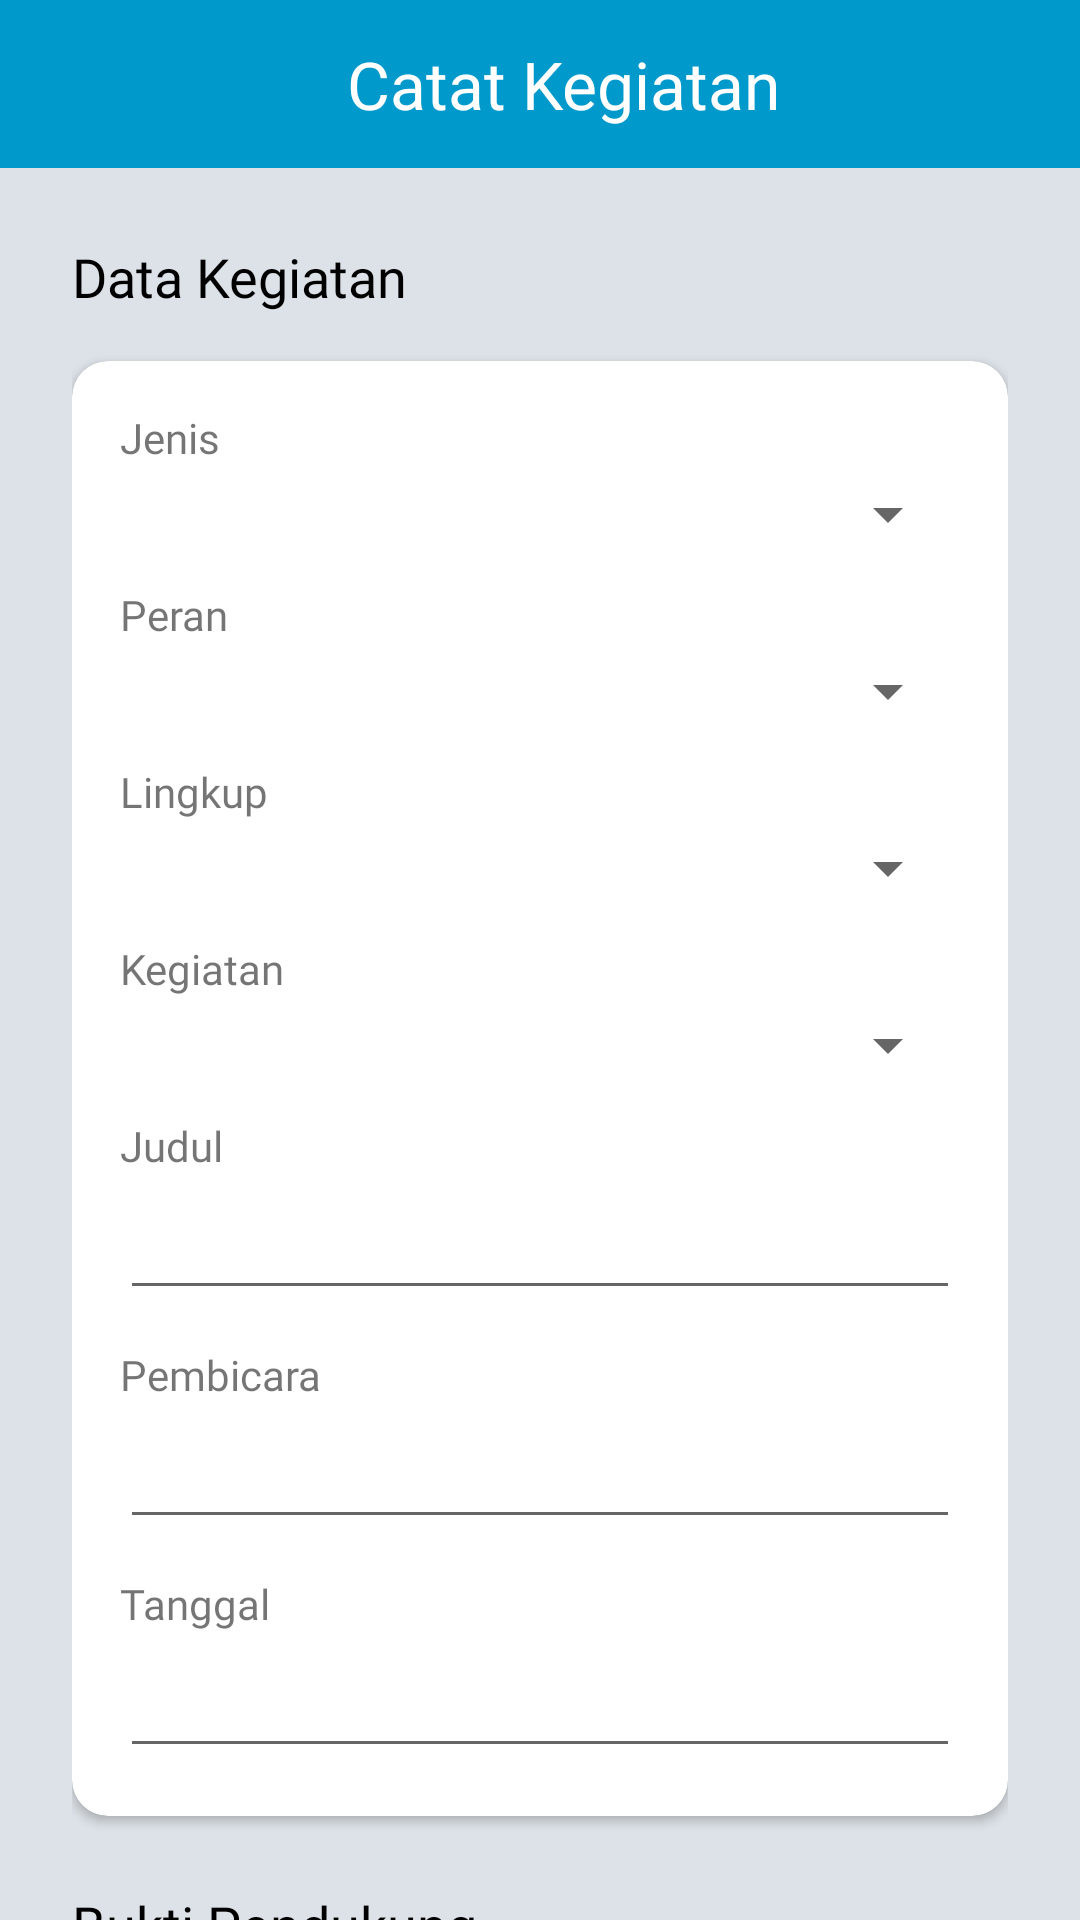

Here is an Android app screen rendered from its layout file. Give the layout XML and the strings, colors and styles it references.
<!-- AndroidManifest.xml: application theme AppTheme -->
<!-- res/layout/activity_add_event.xml -->
<?xml version="1.0" encoding="utf-8"?>
<LinearLayout
    xmlns:android="http://schemas.android.com/apk/res/android"
    xmlns:app="http://schemas.android.com/apk/res-auto"
    xmlns:tools="http://schemas.android.com/tools"
    android:layout_width="match_parent"
    android:layout_height="match_parent"
    android:orientation="vertical"
    android:background="@color/colorBackground"
    tools:context=".activity.AddEventActivity">

    <androidx.appcompat.widget.Toolbar
        android:id="@+id/toolbar"
        android:layout_width="match_parent"
        android:layout_height="?attr/actionBarSize"
        android:background="@color/colorPrimaryDark">

        <FrameLayout
            android:layout_width="match_parent"
            android:layout_height="match_parent">

            <TextView
                android:layout_width="wrap_content"
                android:layout_height="wrap_content"
                android:text="Catat Kegiatan"
                android:fontFamily="@font/montserrat_light"
                android:textColor="@android:color/white"
                android:textAppearance="@style/TextAppearance.AppCompat.Large"
                android:layout_gravity="center"/>

        </FrameLayout>

    </androidx.appcompat.widget.Toolbar>

    <androidx.core.widget.NestedScrollView
        android:layout_width="match_parent"
        android:layout_height="wrap_content">

        <LinearLayout
            android:layout_width="match_parent"
            android:layout_height="wrap_content"
            android:layout_marginLeft="24dp"
            android:layout_marginRight="24dp"
            android:orientation="vertical">

            <TextView
                android:layout_width="match_parent"
                android:layout_height="wrap_content"
                android:layout_marginBottom="16dp"
                android:layout_marginTop="24dp"
                android:text="Data Kegiatan"
                android:textAllCaps="false"
                android:textAppearance="@style/TextAppearance.AppCompat.Medium"
                android:fontFamily="@font/montserrat_bold"
                android:textColor="@android:color/black"/>

            <androidx.cardview.widget.CardView
                android:layout_width="match_parent"
                android:layout_height="wrap_content"
                android:layout_marginBottom="24dp"
                app:cardCornerRadius="12dp">

                <LinearLayout
                    android:layout_width="match_parent"
                    android:layout_height="wrap_content"
                    android:padding="16dp"
                    android:orientation="vertical">

                    <TextView
                        android:layout_width="match_parent"
                        android:layout_height="wrap_content"
                        android:layout_marginBottom="4dp"
                        android:text="Jenis"
                        android:fontFamily="@font/montserrat_light"
                        android:textAppearance="@style/TextAppearance.AppCompat.Small"/>

                    <Spinner
                        android:id="@+id/spinnerJenis"
                        android:layout_width="match_parent"
                        android:layout_height="wrap_content"
                        android:layout_marginBottom="12dp"/>

                    <TextView
                        android:layout_width="match_parent"
                        android:layout_height="wrap_content"
                        android:layout_marginBottom="4dp"
                        android:text="Peran"
                        android:fontFamily="@font/montserrat_light"
                        android:textAppearance="@style/TextAppearance.AppCompat.Small"/>

                    <Spinner
                        android:id="@+id/spinnerPeran"
                        android:layout_width="match_parent"
                        android:layout_height="wrap_content"
                        android:fontFamily="@font/montserrat_light"
                        android:layout_marginBottom="12dp"/>

                    <TextView
                        android:layout_width="match_parent"
                        android:layout_height="wrap_content"
                        android:layout_marginBottom="4dp"
                        android:text="Lingkup"
                        android:fontFamily="@font/montserrat_light"
                        android:textAppearance="@style/TextAppearance.AppCompat.Small"/>

                    <Spinner
                        android:id="@+id/spinnerLingkup"
                        android:layout_width="match_parent"
                        android:layout_height="wrap_content"
                        android:layout_marginBottom="12dp"/>

                    <TextView
                        android:layout_width="match_parent"
                        android:layout_height="wrap_content"
                        android:layout_marginBottom="4dp"
                        android:text="Kegiatan"
                        android:fontFamily="@font/montserrat_light"
                        android:textAppearance="@style/TextAppearance.AppCompat.Small"/>

                    <Spinner
                        android:id="@+id/spinnerKegiatan"
                        android:layout_width="match_parent"
                        android:layout_height="wrap_content"
                        android:layout_marginBottom="12dp"/>

                    <TextView
                        android:layout_width="match_parent"
                        android:layout_height="wrap_content"
                        android:layout_marginBottom="4dp"
                        android:text="Judul"
                        android:fontFamily="@font/montserrat_light"
                        android:textAppearance="@style/TextAppearance.AppCompat.Small"/>

                    <EditText
                        android:id="@+id/editTextJudul"
                        android:layout_width="match_parent"
                        android:layout_height="wrap_content"
                        android:layout_marginBottom="12dp"
                        android:fontFamily="@font/montserrat_semibold"
                        android:textColor="@android:color/black"
                        android:inputType="text|textMultiLine" />

                    <TextView
                        android:layout_width="match_parent"
                        android:layout_height="wrap_content"
                        android:layout_marginBottom="4dp"
                        android:text="Pembicara"
                        android:fontFamily="@font/montserrat_light"
                        android:textAppearance="@style/TextAppearance.AppCompat.Small"/>

                    <EditText
                        android:id="@+id/editTextPembicara"
                        android:layout_width="match_parent"
                        android:layout_height="wrap_content"
                        android:layout_marginBottom="12dp"
                        android:fontFamily="@font/montserrat_semibold"
                        android:textColor="@android:color/black"
                        android:inputType="textPersonName|textMultiLine" />

                    <TextView
                        android:layout_width="match_parent"
                        android:layout_height="wrap_content"
                        android:layout_marginBottom="4dp"
                        android:text="Tanggal"
                        android:fontFamily="@font/montserrat_light"
                        android:textAppearance="@style/TextAppearance.AppCompat.Small"/>

                    <EditText
                        android:id="@+id/editTextTanggal"
                        android:layout_width="match_parent"
                        android:layout_height="wrap_content"
                        android:clickable="true"
                        android:editable="false"
                        android:fontFamily="@font/montserrat_semibold"
                        android:textColor="@android:color/black"
                        android:inputType="date"
                        android:focusable="false" />

                </LinearLayout>

            </androidx.cardview.widget.CardView>

            <TextView
                android:layout_width="match_parent"
                android:layout_height="wrap_content"
                android:layout_marginBottom="16dp"
                android:text="Bukti Pendukung"
                android:textAllCaps="false"
                android:textAppearance="@style/TextAppearance.AppCompat.Medium"
                android:fontFamily="@font/montserrat_bold"
                android:textColor="@android:color/black"/>

            <androidx.cardview.widget.CardView
                android:id="@+id/cardViewBuktiPendukung"
                android:layout_width="match_parent"
                android:layout_height="200dp"
                android:layout_marginBottom="24dp"
                android:clickable="true"
                android:foreground="?android:attr/selectableItemBackground"
                app:cardCornerRadius="12dp">

                <LinearLayout
                    android:layout_width="match_parent"
                    android:layout_height="match_parent"
                    android:orientation="vertical">

                    <ImageView
                        android:id="@+id/imageViewBuktiPendukung"
                        android:layout_width="match_parent"
                        android:layout_height="match_parent"
                        android:adjustViewBounds="true"
                        android:scaleType="fitCenter"
                        android:src="@drawable/ic_round_image" />

                </LinearLayout>

            </androidx.cardview.widget.CardView>

            <Button
                android:id="@+id/buttonSimpan"
                android:layout_width="match_parent"
                android:layout_height="wrap_content"
                android:layout_marginBottom="24dp"
                android:background="@drawable/selector_button"
                android:fontFamily="@font/montserrat_semibold"
                android:text="Simpan"
                android:textAllCaps="false"
                android:textColor="@android:color/white" />

        </LinearLayout>

    </androidx.core.widget.NestedScrollView>

</LinearLayout>
<!-- resources referenced by this layout -->
<resources>
  <color name="colorBackground">#dde2e8</color>
  <color name="colorPrimaryDark">@android:color/holo_blue_dark</color>
  <!-- drawable selector_button (drawable) -->
  <?xml version="1.0" encoding="utf-8"?>
  <selector xmlns:android="http://schemas.android.com/apk/res/android" >
      <item android:state_pressed="true" >
          <shape android:shape="rectangle">
              <corners android:radius="12dp" />
              <solid android:color="@color/colorPrimary"/>
          </shape>
      </item>
      <item android:state_focused="true">
          <shape android:shape="rectangle">
              <corners android:radius="12dp" />
              <solid android:color="@color/colorPrimary"/>
          </shape>
      </item>
      <item >
          <shape android:shape="rectangle">
              <corners android:radius="12dp" />
              <solid android:color="@color/colorPrimaryDark"/>
          </shape>
      </item>
  </selector>
  <style name="AppTheme" parent="Theme.AppCompat.Light.NoActionBar">
          
          <item name="colorPrimary">@color/colorPrimary</item>
          <item name="colorPrimaryDark">@color/colorPrimaryDark</item>
          <item name="colorAccent">@color/colorAccent</item>
      </style>
  <color name="colorPrimary">@android:color/holo_blue_light</color>
  <color name="colorAccent">@android:color/holo_blue_dark</color>
</resources>
